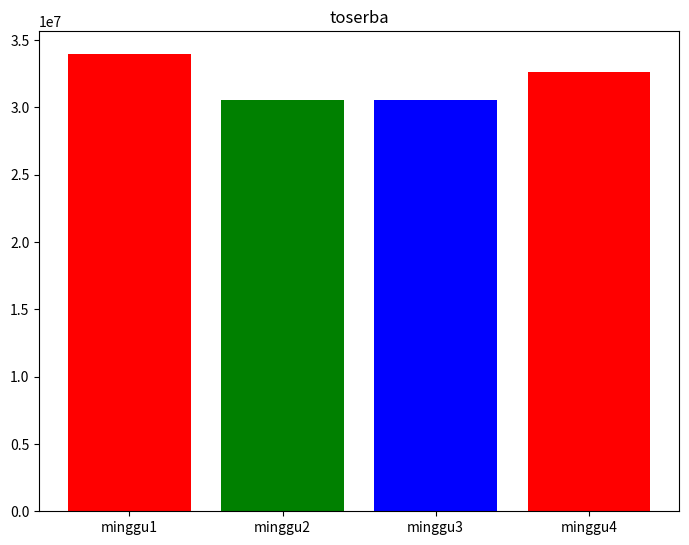
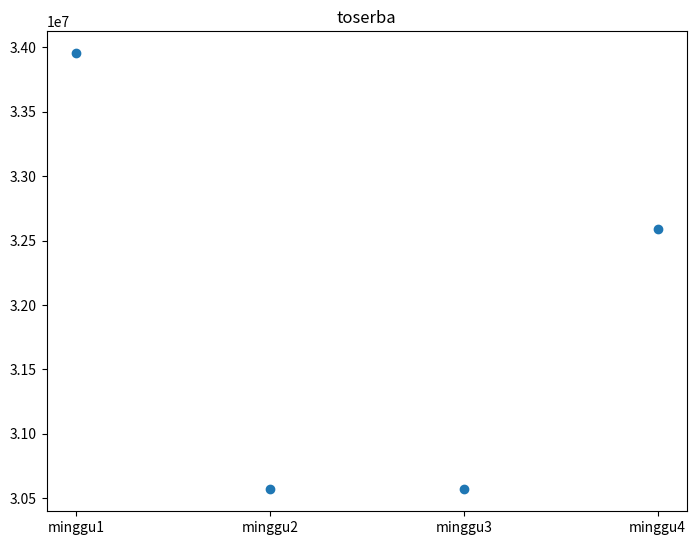
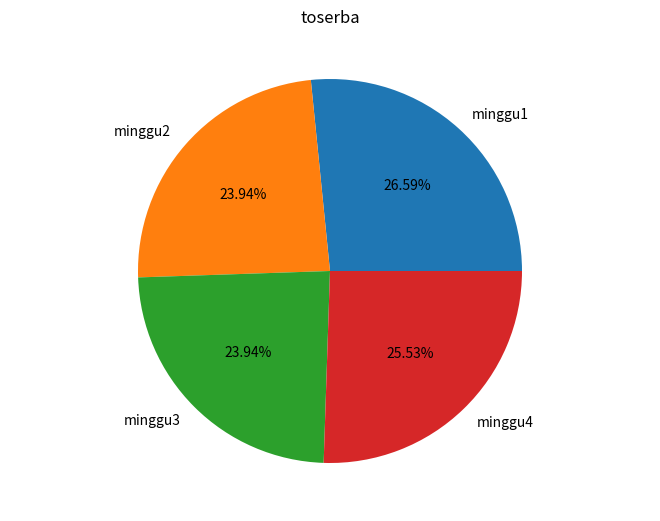

Here is the Python script that generated these plots, in order:
import statistics
import pandas as pd
import numpy as np
from scipy import stats
import matplotlib.pyplot as plt


# soal no 1
a = 3
b = 2
c = 4
d = 5
e = 6
f = 1
g = 5
h = 6 
i = 3
j = 2
k = 2
l = 1
m = 3
n = 1
o = 5
satudadu = 6
hasil = (a/satudadu)
print("hasil dari 1 = " + str(hasil))
hasil = (b/satudadu)
print("hasil dari 2 = " + str(hasil))
hasil = (c/satudadu)
print("hasil dari 3 = " + str(hasil))
hasil = (d/satudadu)
print("hasil dari 4 = " + str(hasil))
hasil = (e/satudadu)
print("hasil dari 5 = " + str(hasil))
hasil = (f/satudadu)
print("hasil dari 6 = " + str(hasil))
hasil = (g/satudadu)
print("hasil dari 7 = " + str(hasil))
hasil = (h/satudadu)
print("hasil dari 8 = " + str(hasil))
hasil = (i/satudadu)
print("hasil dari 9 = " + str(hasil))
hasil = (j/satudadu)
print("hasil dari 10 = " + str(hasil))
hasil = (k/satudadu)
print("hasil dari 11 = " + str(hasil))
hasil = (l/satudadu)
print("hasil dari 12 = " + str(hasil))
hasil = (m/satudadu)
print("hasil dari 13 = " + str(hasil))
hasil = (n/satudadu)
print("hasil dari 14 = " + str(hasil))

 
# kedua
hasil = (a+b+c+d+e+f+g+h+i+j+k+l+m+n+o)
print("hasil dari total probilitas = " + str(hasil))


 
# ketiga
hasil = (a/satudadu)
print("hasil dari nilai <5 = " + str(hasil))
hasil = (b/satudadu)
print("hasil dari nilai <5 = " + str(hasil))
hasil = (c/satudadu)
print("hasil dari nilai <5 = " + str(hasil))
hasil = (f/satudadu)
print("hasil dari nilai <5 = " + str(hasil))
hasil = (i/satudadu)
print("hasil dari nilai <5 = " + str(hasil))
hasil = (j/satudadu)
print("hasil dari nilai <5 = " + str(hasil))
hasil = (k/satudadu)
print("hasil dari nilai <5 = " + str(hasil))
hasil = (l/satudadu)
print("hasil dari nilai <5 = " + str(hasil))
hasil = (m/satudadu)
print("hasil dari nilai <5 = " + str(hasil))
hasil = (n/satudadu)
print("hasil dari nilai <5 = " + str(hasil))
 


#ke 2

# dua kali dadu
a = 9
b = 11
c = 3
d = 6
e = 2
f = 4 
g = 9
h = 12
i = 10
j = 8
k = 2
l = 6
m = 3
n = 4
o = 9
p = 8
q = 5
r = 6
s = 11
t = 10
duadadu=12
hasil = (a/duadadu)
print("hasil dari 1 = " + str(hasil))
hasil = (b/duadadu)
print("hasil dari 2 = " + str(hasil))
hasil = (c/duadadu)
print("hasil dari 3 = " + str(hasil))
hasil = (d/duadadu)
print("hasil dari 4 = " + str(hasil))
hasil = (e/duadadu)
print("hasil dari 5 = " + str(hasil))
hasil = (f/duadadu)
print("hasil dari 6 = " + str(hasil))
hasil = (g/duadadu)
print("hasil dari 7 = " + str(hasil))
hasil = (h/duadadu)
print("hasil dari 8 = " + str(hasil))
hasil = (i/duadadu)
print("hasil dari 9 = " + str(hasil))
hasil = (j/duadadu)
print("hasil dari 10 = " + str(hasil))
hasil = (k/duadadu)
print("hasil dari 11 = " + str(hasil))
hasil = (l/duadadu)
print("hasil dari 12 = " + str(hasil))
hasil = (m/duadadu)
print("hasil dari 13 = " + str(hasil))
hasil = (n/duadadu)
print("hasil dari 14 = " + str(hasil))
hasil = (0/duadadu)
print("hasil dari 15 = " + str(hasil))
hasil = (p/duadadu)
print("hasil dari 16 = " + str(hasil))
hasil = (q/duadadu)
print("hasil dari 17 = " + str(hasil))
hasil = (r/duadadu)
print("hasil dari 18 = " + str(hasil))
hasil = (s/duadadu)
print("hasil dari 19 = " + str(hasil))
hasil = (t/duadadu)
print("hasil dari 20 = " + str(hasil))


# kedua
hasil = (a+b+c+d+e+f+g+h+i+j+k+l+m+n+o+p+q+r+s+t)
print("hasil dari total probilitas = " + str(hasil))

 
#ketiga
 
hasil = (d/duadadu)
print("hasil dari 1 = " + str(hasil))
hasil = (e/duadadu)
print("hasil dari 2 = " + str(hasil))
hasil = (f/duadadu)
print("hasil dari 3 = " + str(hasil))
hasil = (h/duadadu)
print("hasil dari 4 = " + str(hasil))
hasil = (i/duadadu)
print("hasil dari 5 = " + str(hasil))
hasil = (j/duadadu)
print("hasil dari 6 = " + str(hasil))
hasil = (k/duadadu)
print("hasil dari 7 = " + str(hasil))
hasil = (l/duadadu)
print("hasil dari 8 = " + str(hasil))
hasil = (n/duadadu)
print("hasil dari 9 = " + str(hasil))
hasil = (p/duadadu)
print("hasil dari 10 = " + str(hasil))
hasil = (r/duadadu)
print("hasil dari 11 = " + str(hasil))
hasil = (t/duadadu)
print("hasil dari 12 = " + str(hasil))
 


# soal no 2 toserba
print("=======soal 2=======")
print("============= soal 1 ===============")
print()

a = 6560860
b = 5950850
c = 12685900
d = 5768500
e = 2989000
f = 8782150
g = 6620000
h = 5128750
i = 5217300
j = 4820600
o = 8130940
n = 2940650
m = 3488200
l = 6930540
k = 4319260
p = 12849100
q = 5752200
r = 5128400
s = 3880490
t = 4982100
hasil1 = (a+b+c+d+e)
hasil2 = (f+g+h+i+j)
hasil3 = (o+n+m+l+k)
hasil4 = (p+q+r+s+t)
print("hasil dari minggu 1 = " + str(hasil1))
print("hasil dari minggu 2 = " + str(hasil2))
print("hasil dari minggu 3 = " + str(hasil3))
print("hasil dari minggu 4 = " + str(hasil4))
print()
#cara menampilkan grafik bar
fig = plt.figure()
ax =  fig.add_axes([0,0,1,1])
minggu = ['minggu1','minggu2','minggu3','minggu4']
jumlah=[33955110, 30568800, 30568800, 32592290]
c = ['red', 'green', 'blue']
plt.title("toserba")
plt.bar(minggu, jumlah, color=c)
plt.show()
print()
#cara menampilkan scatter plot
fig = plt.figure()
ax =  fig.add_axes([0,0,1,1])
minggu = ['minggu1','minggu2','minggu3','minggu4']
jumlah=[33955110, 30568800, 30568800, 32592290]
plt.title("toserba")
ax.scatter(minggu, jumlah,)
plt.show()
print()
# pie chart
fig = plt.figure()
ax = fig.add_axes([0,0,1,1])
ax.axis('equal')
minggu = ['minggu1','minggu2','minggu3','minggu4']
jumlah=[33955110, 30568800, 30568800, 32592290]
ax.pie(jumlah,labels=minggu,autopct='%1.2f%%')
plt.title("toserba")
plt.show()
print()

print("============= soal 2 ===============")
print()




print("============= soal 3 ===============")
print()
e1 = 180
e2 = 164
e3 = 218
e4 = 156
e5 = 92

e6 = 156
e7 = 212
e8 = 164
e9 = 144
e10 = 138

e11 = 290
e12 = 95
e13 = 120
e14 = 225
e15 = 135

e16 = 350
e17 = 143
e18 = 201
e19 = 174
e20 = 205

hasilak = e1 +e2 + e3 + e4 + e5
print("maka jumlah semua pengunjung selama minggu 1 adalah : " +str(hasilak))

senin = hasilak * 10 / 100
print("maka jumlah hari senin adalah : " +str(senin))
print("maka jumlah hari selasa adalah : " +str(senin))
print("maka jumlah hari rabu adalah : " +str(senin))
print("maka jumlah hari kamis adalah : " +str(senin))
print("maka jumlah hari jumat adalah : " +str(senin))
jumat = hasilak * 25 / 100
print("maka jumlah hari sabtu adalah : " +str(jumat))
print("maka jumlah hari minggu adalah : " +str(jumat))

hasils = senin + senin + senin + senin + senin
hasilju = jumat + jumat
hasilmi = hasilju + hasils
print( ""+ str(hasils),  " + " +str(hasilju), " = " +str(hasilmi)) 

print()
hasilaka1 = e6 +e7 + e8 + e9 + e10
print("maka jumlah semua pengunjung selama minggu 2 adalah : " +str(hasilaka1))
senina1 = hasilaka1 * 10 / 100
print("maka jumlah hari senin adalah : " +str(senina1))
print("maka jumlah hari selasa adalah : " +str(senina1))
print("maka jumlah hari rabu adalah : " +str(senina1))
print("maka jumlah hari kamis adalah : " +str(senina1))
print("maka jumlah hari jumat adalah : " +str(senina1))
jumata1 = hasilaka1 * 25 / 100
print("maka jumlah hari sabtu adalah : " +str(jumata1))
print("maka jumlah hari minggu adalah : " +str(jumata1))

hasilsa1 = senina1 + senina1 + senina1 + senina1 + senina1
hasiljua1 = jumata1 + jumata1
hasilmia1 = hasiljua1 + hasilsa1
print( ""+ str(hasilsa1),  " + " +str(hasiljua1), " = " +str(hasilmia1)) 

print()
hasilaka2 = e11 +e12 + e13 + e14 + e15
print("maka jumlah semua pengunjung selama minggu 3 adalah : " +str(hasilaka2))
senina2 = hasilaka2 * 10 / 100
print("maka jumlah hari senin adalah : " +str(senina2))
print("maka jumlah hari selasa adalah : " +str(senina2))
print("maka jumlah hari rabu adalah : " +str(senina2))
print("maka jumlah hari kamis adalah : " +str(senina2))
print("maka jumlah hari jumat adalah : " +str(senina2))
jumata2 = hasilaka2 * 25 / 100
print("maka jumlah hari sabtu adalah : " +str(jumata2))
print("maka jumlah hari minggu adalah : " +str(jumata2))

hasilsa2 = senina2 + senina2 + senina2 + senina2 + senina2
hasiljua2 = jumata2 + jumata2
hasilmia2 = hasiljua2 + hasilsa2
print( ""+ str(hasilsa2),  " + " +str(hasiljua2), " = " +str(hasilmia2)) 

print()
hasilaka3 = e16 +e17 + e18 + e19 + e20
print("maka jumlah semua pengunjung selama minggu 4 adalah : " +str(hasilaka3))
senina3 = hasilaka3 * 10 / 100
print("maka jumlah hari senin adalah : " +str(senina3))
print("maka jumlah hari selasa adalah : " +str(senina3))
print("maka jumlah hari rabu adalah : " +str(senina3))
print("maka jumlah hari kamis adalah : " +str(senina3))
print("maka jumlah hari jumat adalah : " +str(senina3))
jumata3 = hasilaka3 * 25 / 100
print("maka jumlah hari sabtu adalah : " +str(jumata3))
print("maka jumlah hari minggu adalah : " +str(jumata3))

hasilsa3 = senina3 + senina3 + senina3 + senina3 + senina3
hasiljua3 = jumata3 + jumata3
hasilmia3 = hasiljua3 + hasilsa3
print( ""+ str(hasilsa3),  " + " +str(hasiljua3), " = " +str(hasilmia3)) 



print()
print()



 








